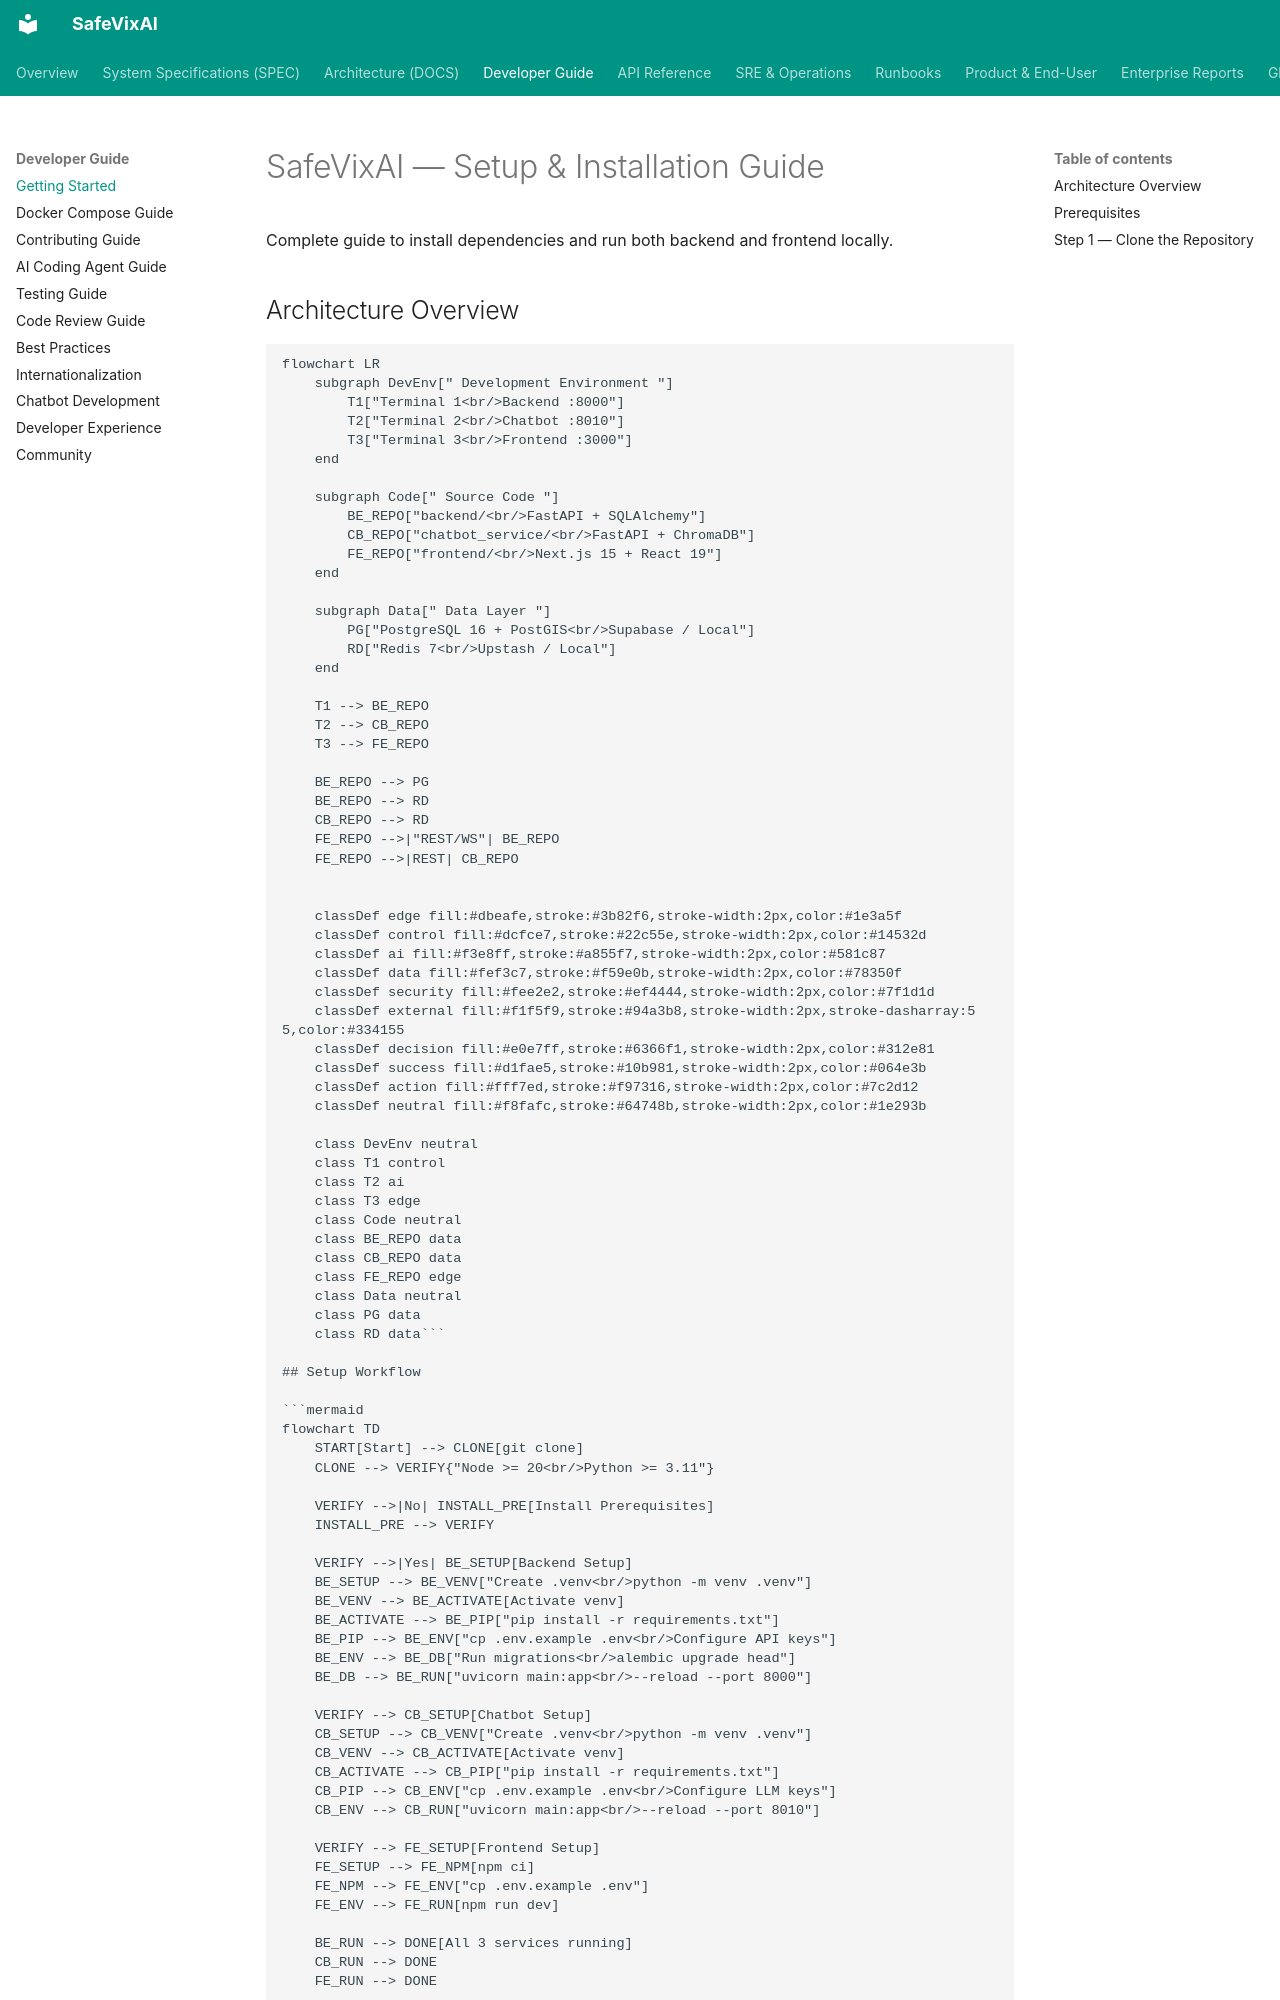

repository: SafeVixAI/SafeVixAI · page: developer-guide/getting_started/index.html · generator: mkdocs

# SafeVixAI — Setup & Installation Guide

Complete guide to install dependencies and run both backend and frontend locally.

## Architecture Overview

```mermaid
flowchart LR
    subgraph DevEnv[" Development Environment "]
        T1["Terminal 1<br/>Backend :8000"]
        T2["Terminal 2<br/>Chatbot :8010"]
        T3["Terminal 3<br/>Frontend :3000"]
    end

    subgraph Code[" Source Code "]
        BE_REPO["backend/<br/>FastAPI + SQLAlchemy"]
        CB_REPO["chatbot_service/<br/>FastAPI + ChromaDB"]
        FE_REPO["frontend/<br/>Next.js 15 + React 19"]
    end

    subgraph Data[" Data Layer "]
        PG["PostgreSQL 16 + PostGIS<br/>Supabase / Local"]
        RD["Redis 7<br/>Upstash / Local"]
    end

    T1 --> BE_REPO
    T2 --> CB_REPO
    T3 --> FE_REPO

    BE_REPO --> PG
    BE_REPO --> RD
    CB_REPO --> RD
    FE_REPO -->|"REST/WS"| BE_REPO
    FE_REPO -->|REST| CB_REPO


    classDef edge fill:#dbeafe,stroke:#3b82f6,stroke-width:2px,color:#1e3a5f
    classDef control fill:#dcfce7,stroke:#22c55e,stroke-width:2px,color:#14532d
    classDef ai fill:#f3e8ff,stroke:#a855f7,stroke-width:2px,color:#581c87
    classDef data fill:#fef3c7,stroke:#f59e0b,stroke-width:2px,color:#78350f
    classDef security fill:#fee2e2,stroke:#ef4444,stroke-width:2px,color:#7f1d1d
    classDef external fill:#f1f5f9,stroke:#94a3b8,stroke-width:2px,stroke-dasharray:5 5,color:#334155
    classDef decision fill:#e0e7ff,stroke:#6366f1,stroke-width:2px,color:#312e81
    classDef success fill:#d1fae5,stroke:#10b981,stroke-width:2px,color:#064e3b
    classDef action fill:#fff7ed,stroke:#f97316,stroke-width:2px,color:#7c2d12
    classDef neutral fill:#f8fafc,stroke:#64748b,stroke-width:2px,color:#1e293b

    class DevEnv neutral
    class T1 control
    class T2 ai
    class T3 edge
    class Code neutral
    class BE_REPO data
    class CB_REPO data
    class FE_REPO edge
    class Data neutral
    class PG data
    class RD data```

## Setup Workflow

```mermaid
flowchart TD
    START[Start] --> CLONE[git clone]
    CLONE --> VERIFY{"Node >= 20<br/>Python >= 3.11"}

    VERIFY -->|No| INSTALL_PRE[Install Prerequisites]
    INSTALL_PRE --> VERIFY
